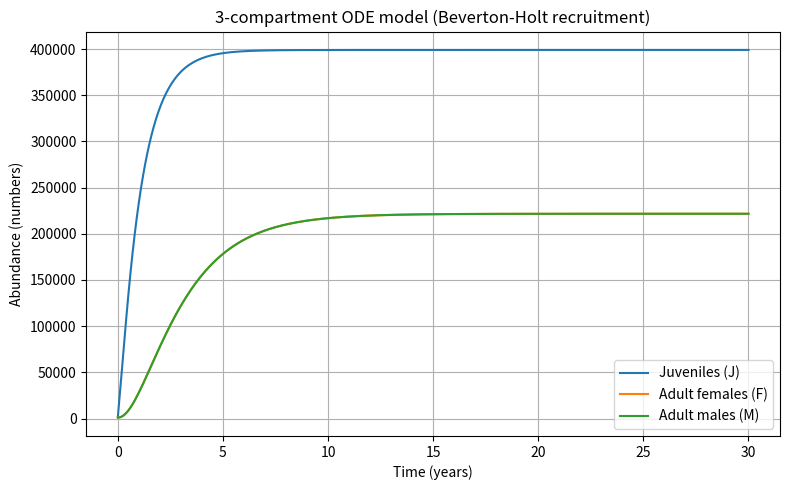
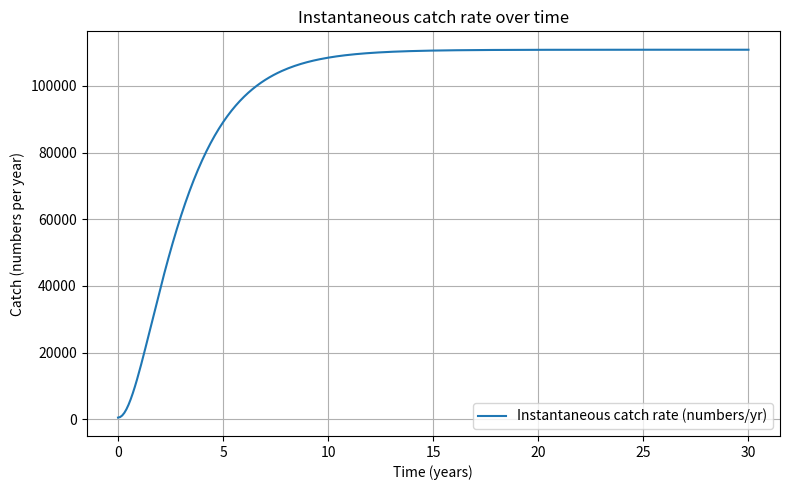
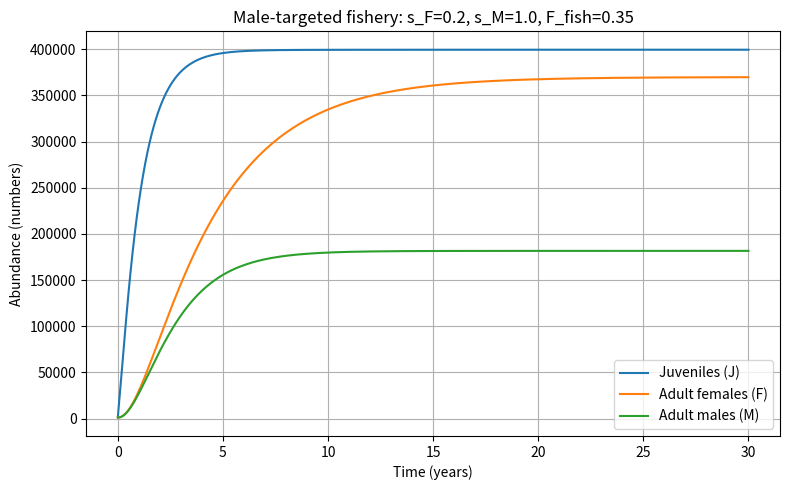
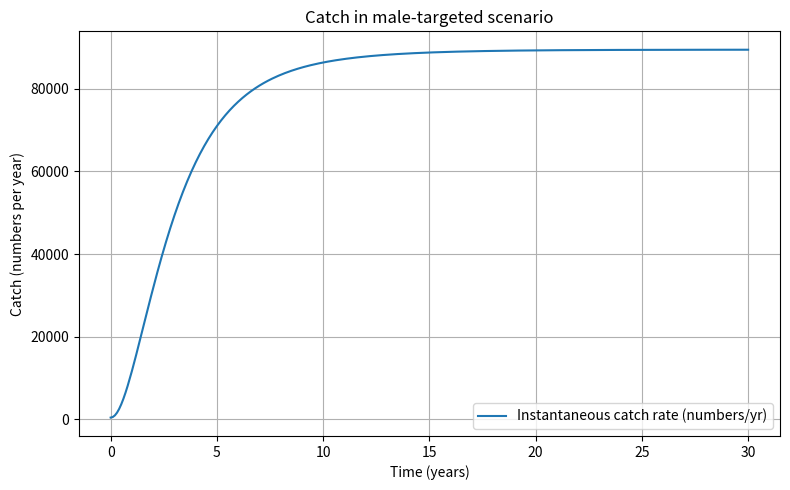

These figures' Python source, in order:
# 3-compartment ODE model (numbers): Juveniles (J), Adult Females (F), Adult Males (M)
# Recruitment: Beverton-Holt driven by females: R(F) = alpha * F / (1 + beta * F)
# Continuous-time ODEs with instantaneous fishing mortality applied to adults.
#
# This script:
# - defines the ODE system
# - integrates it with scipy.integrate.solve_ivp
# - plots time series of J, F, M and catch (instantaneous rate)
# - provides a function `run_scenario` so you can try different fishing mortalities and selectivities
#
# Time units: years. States are numbers (abundance).
# To change parameters or initial conditions, modify the `params` or `y0` below and re-run.

import numpy as np
from scipy.integrate import solve_ivp
import matplotlib.pyplot as plt

# ------------------------- Model definition -------------------------
def bh_recruitment(F, alpha, beta):
    """Beverton-Holt recruitment driven by female abundance F."""
    return alpha * F / (1.0 + beta * F)

def odes(t, y, params):
    """ODE system: y = [J, F, M]"""
    J, F, M = y
    # unpack params
    m = params['m']           # maturation rate (1/years)
    mu_J = params['mu_J']     # juvenile natural mortality
    mu_F = params['mu_F']     # female natural mortality
    mu_M = params['mu_M']     # male natural mortality
    p = params['p']           # proportion of recruits that become female
    alpha = params['alpha']   # BH alpha
    beta = params['beta']     # BH beta
    F_fish = params['F_fish'] # instantaneous fishing mortality applied to adults
    s_F = params['s_F']       # female selectivity (0-1)
    s_M = params['s_M']       # male selectivity (0-1)
    
    # recruitment depends only on females (female-driven BH)
    R = bh_recruitment(F, alpha, beta)
    
    # ODEs
    dJdt = R - (m + mu_J) * J
    dFdt = p * m * J - (mu_F + s_F * F_fish) * F
    dMdt = (1.0 - p) * m * J - (mu_M + s_M * F_fish) * M
    
    return [dJdt, dFdt, dMdt]

def catch_rate(F, M, F_fish, s_F, s_M):
    """Instantaneous catch rate (numbers per year) from adults at time t."""
    return s_F * F_fish * F + s_M * F_fish * M

# ------------------------- Default parameters & initial state -------------------------
params = {
    'm': 1/2.0,       # juveniles mature on avg in 2 years
    'mu_J': 0.5,      # juvenile natural mortality (1/yr)
    'mu_F': 0.2,      # female natural mortality (1/yr)
    'mu_M': 0.2,      # male natural mortality (1/yr)
    'p': 0.5,         # sex ratio at maturation: 50% female
    'alpha': 800.0,   # BH alpha (recruits per female at low density) -- tuneable
    'beta': 0.002,    # BH beta (density-dependence) -- tuneable
    'F_fish': 0.25,   # instantaneous fishing mortality (1/yr) applied to adults
    's_F': 1.0,       # female selectivity (1 = fully vulnerable)
    's_M': 1.0,       # male selectivity
}

# initial abundances (numbers)
y0 = [2000.0, 1000.0, 1000.0]  # J, F, M at t=0 (year 0)

t_span = (0.0, 30.0)  # simulate 30 years
t_eval = np.linspace(t_span[0], t_span[1], 301)  # output times

# ------------------------- Run baseline scenario -------------------------
sol = solve_ivp(fun=lambda t, y: odes(t, y, params),
                t_span=t_span, y0=y0, t_eval=t_eval, method='RK45', rtol=1e-6)

J = sol.y[0]
F = sol.y[1]
M = sol.y[2]
time = sol.t
catch_inst = catch_rate(F, M, params['F_fish'], params['s_F'], params['s_M'])

# ------------------------- Plot results -------------------------
plt.figure(figsize=(8,5))
plt.plot(time, J, label='Juveniles (J)')
plt.plot(time, F, label='Adult females (F)')
plt.plot(time, M, label='Adult males (M)')
plt.xlabel('Time (years)')
plt.ylabel('Abundance (numbers)')
plt.title('3-compartment ODE model (Beverton-Holt recruitment)')
plt.legend()
plt.grid(True)
plt.tight_layout()
plt.show()

plt.figure(figsize=(8,5))
plt.plot(time, catch_inst, label='Instantaneous catch rate (numbers/yr)')
plt.xlabel('Time (years)')
plt.ylabel('Catch (numbers per year)')
plt.title('Instantaneous catch rate over time')
plt.legend()
plt.grid(True)
plt.tight_layout()
plt.show()


# ------------------------- Utility: run scenarios -------------------------
def run_scenario(params, y0, t_span=(0,30), t_eval=None):
    """Run the model for a given params dict and initial state; return a dict with results."""
    if t_eval is None:
        t_eval = np.linspace(t_span[0], t_span[1], 301)
    sol = solve_ivp(fun=lambda t, y: odes(t, y, params),
                    t_span=t_span, y0=y0, t_eval=t_eval, method='RK45', rtol=1e-6)
    J = sol.y[0]; F = sol.y[1]; M = sol.y[2]
    catch_inst = catch_rate(F, M, params['F_fish'], params['s_F'], params['s_M'])
    return {'t': sol.t, 'J': J, 'F': F, 'M': M, 'catch': catch_inst, 'params': params}

# Example: try a sex-biased scenario (male-targeted fishery)
params_male_targeted = params.copy()
params_male_targeted['s_F'] = 0.2
params_male_targeted['s_M'] = 1.0
params_male_targeted['F_fish'] = 0.35

res_mt = run_scenario(params_male_targeted, y0, t_span=t_span, t_eval=t_eval)

plt.figure(figsize=(8,5))
plt.plot(res_mt['t'], res_mt['J'], label='Juveniles (J)')
plt.plot(res_mt['t'], res_mt['F'], label='Adult females (F)')
plt.plot(res_mt['t'], res_mt['M'], label='Adult males (M)')
plt.xlabel('Time (years)')
plt.ylabel('Abundance (numbers)')
plt.title('Male-targeted fishery: s_F=0.2, s_M=1.0, F_fish=0.35')
plt.legend()
plt.grid(True)
plt.tight_layout()
plt.show()

plt.figure(figsize=(8,5))
plt.plot(res_mt['t'], res_mt['catch'], label='Instantaneous catch rate (numbers/yr)')
plt.xlabel('Time (years)')
plt.ylabel('Catch (numbers per year)')
plt.title('Catch in male-targeted scenario')
plt.legend()
plt.grid(True)
plt.tight_layout()
plt.show()

# Print final-year summary for baseline and male-targeted scenario
def summary_at_end(res):
    t_final = res['t'][-1]
    return {
        'year': t_final,
        'J_final': float(res['J'][-1]),
        'F_final': float(res['F'][-1]),
        'M_final': float(res['M'][-1]),
        'catch_final': float(res['catch'][-1])
    }

print('Baseline final-year summary:', summary_at_end({'t': time, 'J': J, 'F': F, 'M': M, 'catch': catch_inst}))
print('Male-targeted final-year summary:', summary_at_end(res_mt))
